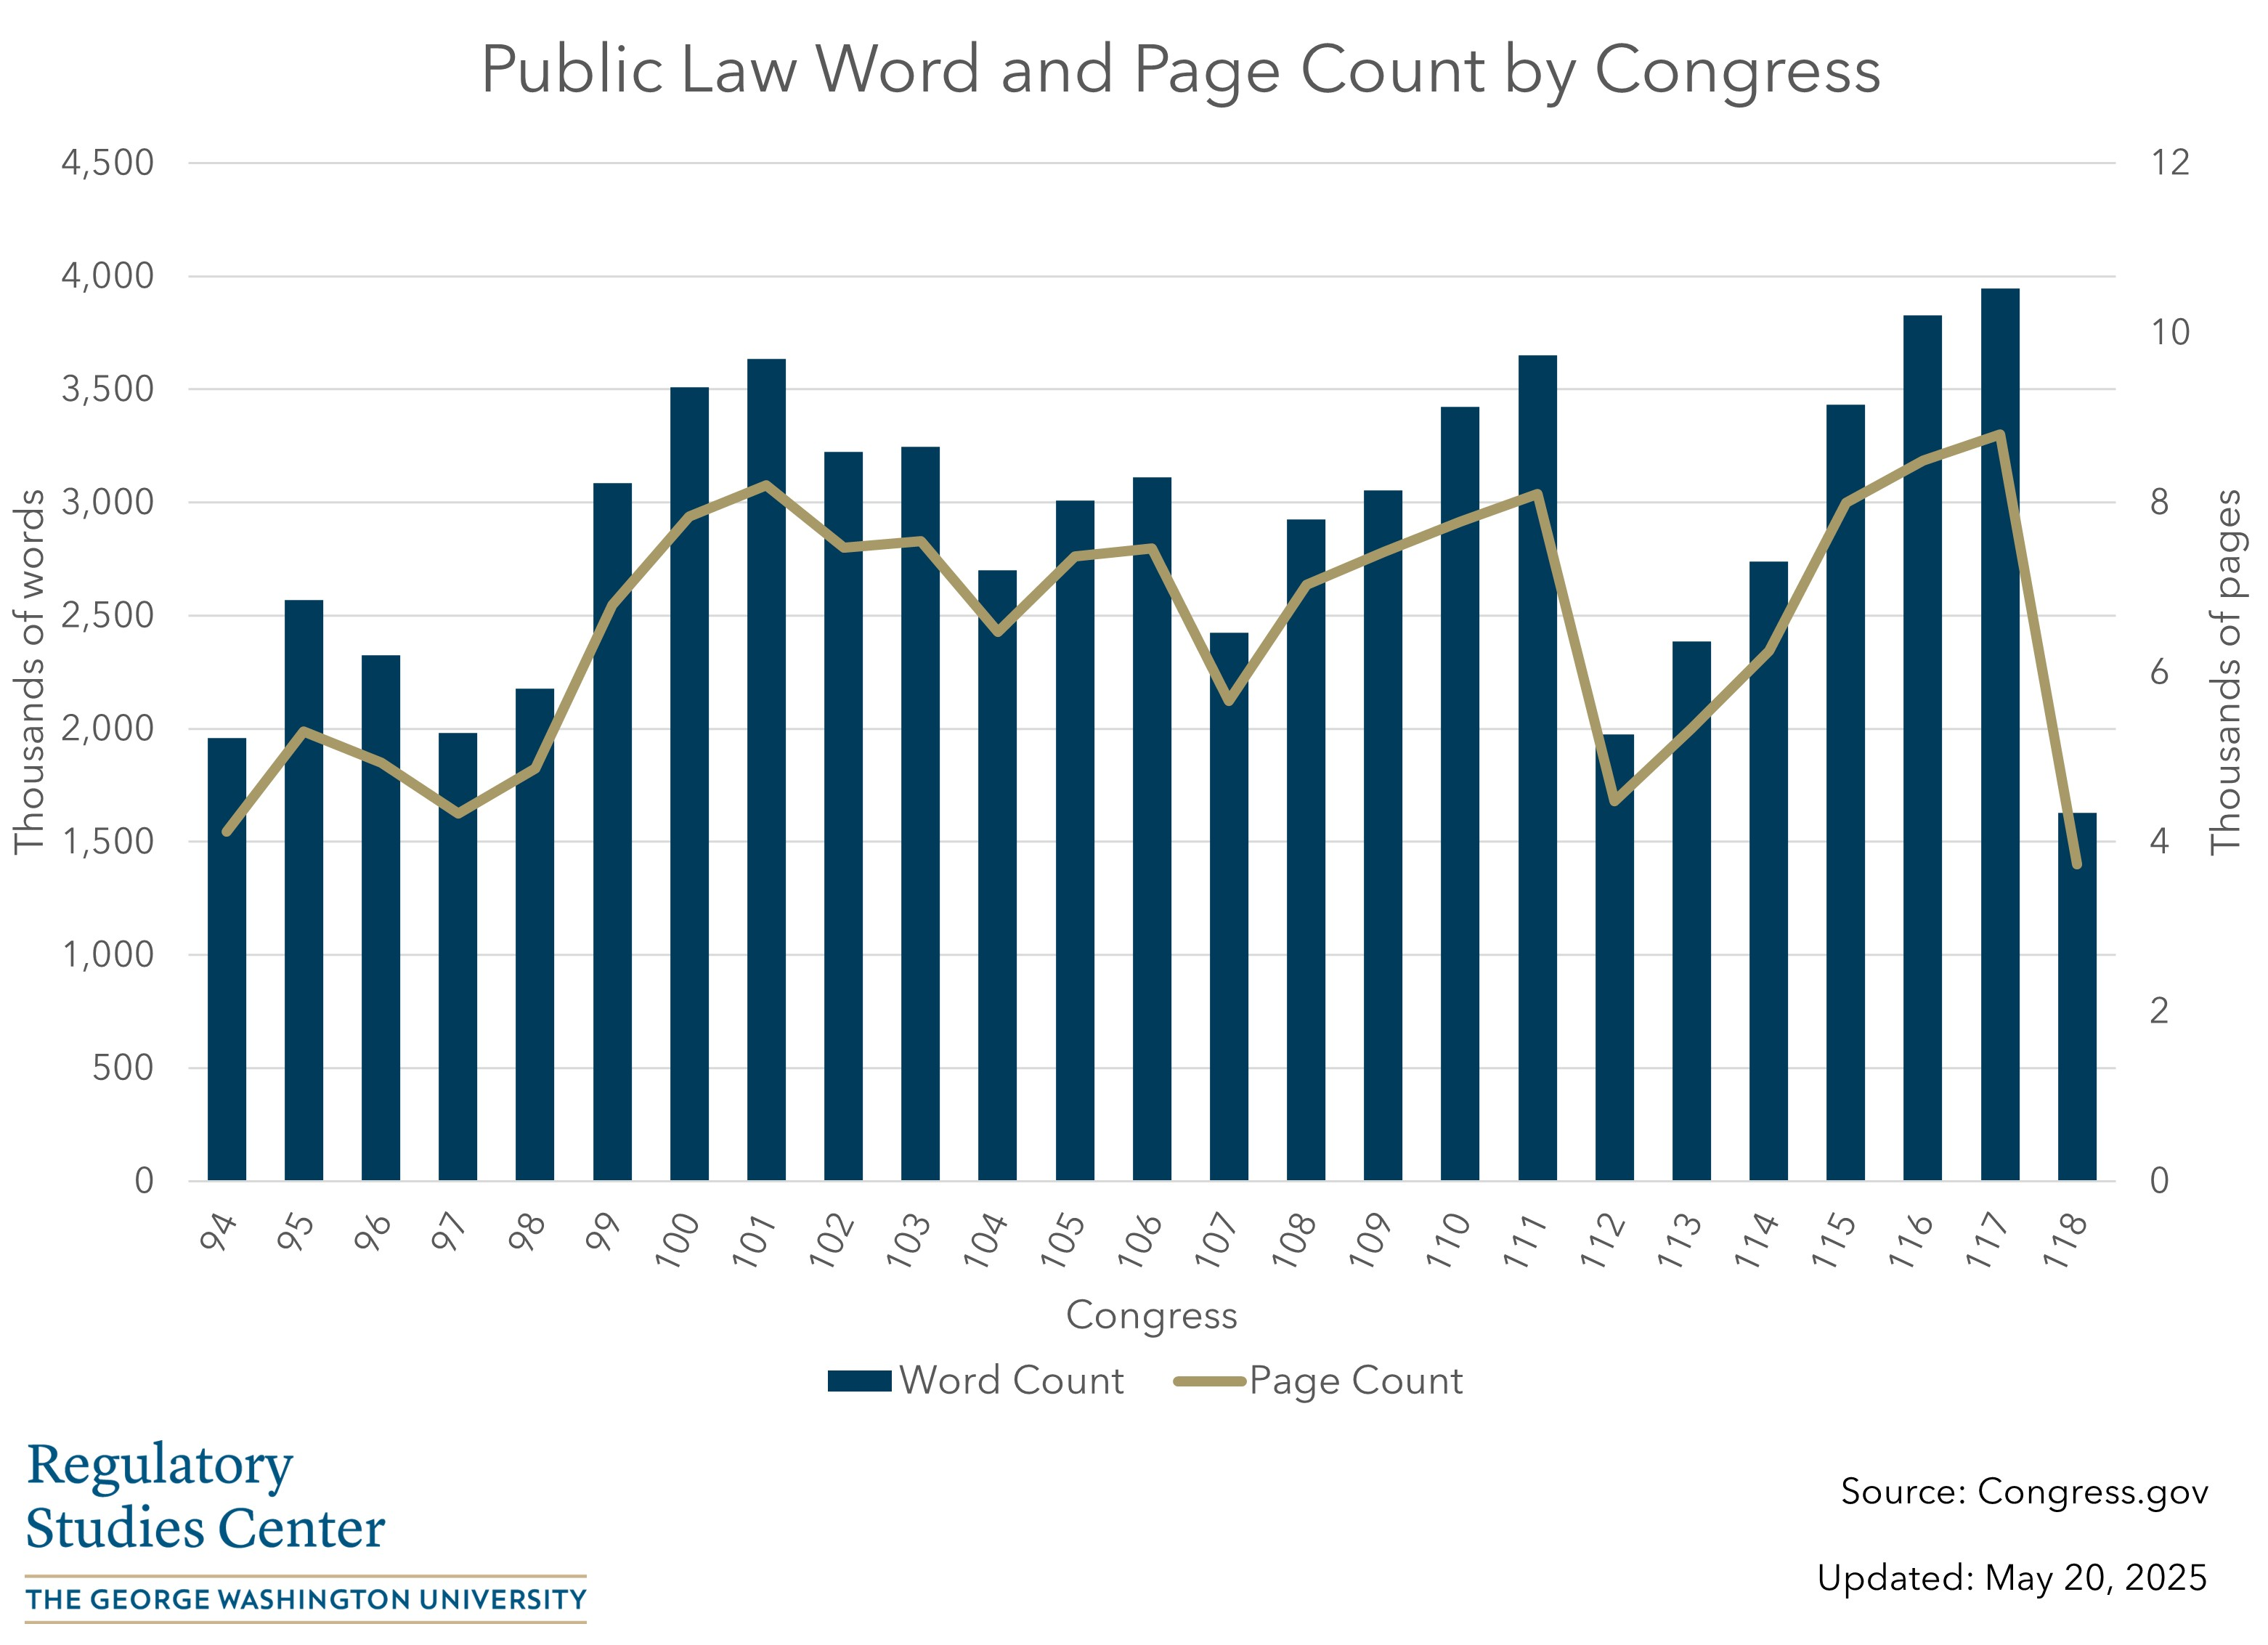

Values plotted in this chart, from the file beside it:
Congress, Page Count, Word Count, Public Law Count
94, 4118, 1959512, 587
95, 5297, 2569363, 621
96, 4929, 2323495, 608
97, 4334, 1981567, 469
98, 4866, 2177841, 616
99, 6790, 3086566, 654
100, 7836, 3508982, 702
101, 8206, 3633563, 640
102, 7468, 3222727, 578
103, 7540, 3246303, 462
104, 6476, 2700359, 333
105, 7365, 3008872, 394
106, 7456, 3110331, 580
107, 5657, 2425101, 377
108, 7028, 2926597, 498
109, 7416, 3052965, 482
110, 7771, 3423333, 460
111, 8097, 3650873, 383
112, 4475, 1973775, 283
113, 5334, 2386392, 292
114, 6248, 2739807, 329
115, 7994, 3432663, 442
116, 8498, 3826308, 342
117, 8806, 3947312, 359
118, 3738, 1628710, 274
119, 46.0, 18842, 5
